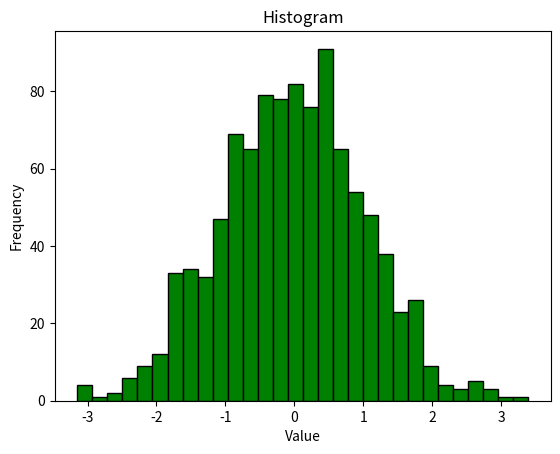

Source code (Python):
# HISTOGRAM
# Problem Statement: Analyzing the frequency distribution of normally distributed data.
# Question: How is the data distributed across different bins?


import matplotlib.pyplot as plt
import numpy as np
import seaborn as sns
import pandas as pd
from mpl_toolkits.mplot3d import Axes3D  # Importing 3D plotting module

data = np.random.randn(1000)

plt.hist(data, bins=30, color='green', edgecolor='black')
plt.xlabel("Value")
plt.ylabel("Frequency")
plt.title("Histogram")
plt.show()
